Dataset: abeilles-cap200 (GitHub, axelcarlier/abeilles-cap200). Classes: Amegilla quadrifasciata, Andrena agilissima, Andrena bicolor, Andrena cineraria, Andrena clarkella, Andrena denticulata, Andrena flavipes, Andrena florea, Andrena fulva, Andrena gravida, Andrena haemorrhoa, Andrena hattorfiana, Andrena nigroaenea, Andrena nitida, Andrena nycthemera, Andrena thoracica, Andrena vaga, Andrena ventralis, Anthidiellum strigatum, Anthidium florentinum, Anthidium manicatum, Anthidium oblongatum, Anthidium septemspinosum, Anthophora bimaculata, Anthophora furcata, Anthophora plumipes, Apis mellifera, Apis mellifera iberiensis, Bombus argillaceus, Bombus bohemicus, Bombus campestris, Bombus hortorum, Bombus humilis, Bombus hypnorum, Bombus lapidarius, Bombus lucorum, Bombus muscorum, Bombus pascuorum, Bombus pratorum, Bombus ruderatus, Bombus rupestris, Bombus sylvarum, Bombus terrestris, Bombus terrestris lusitanicus, Bombus vestalis, Ceratina cucurbitina, Chelostoma florisomne, Colletes cunicularius, Colletes hederae, Dasypoda hirtipes, Halictus rubicundus, Halictus scabiosae, Halictus sexcinctus, Heriades truncorum, Hylaeus variegatus, Lithurgus chrysurus, Macropis europaea, Megachile centuncularis, Megachile ericetorum, Megachile sculpturalis, Melecta albifrons, Nomada goodeniana, Nomada lathburiana, Osmia aurulenta, Osmia bicolor, Osmia bicornis, Osmia caerulescens, Osmia cornuta, Rhodanthidium septemdentatum, Rhodanthidium sticticum, Sphecodes albilabris, Xylocopa valga, Xylocopa violacea.

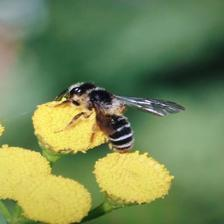
Label: Andrena denticulata

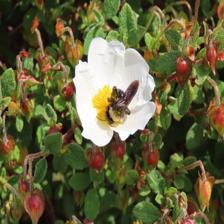
Label: Andrena agilissima

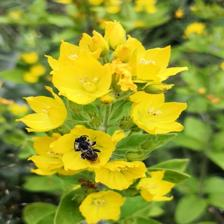
Label: Macropis europaea

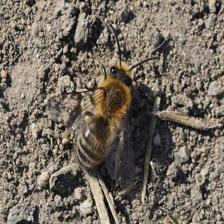
Label: Colletes cunicularius

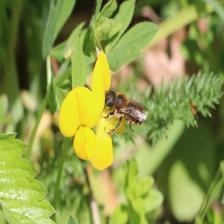
Label: Osmia aurulenta

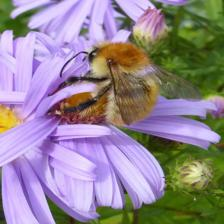
Label: Ceratina cucurbitina
